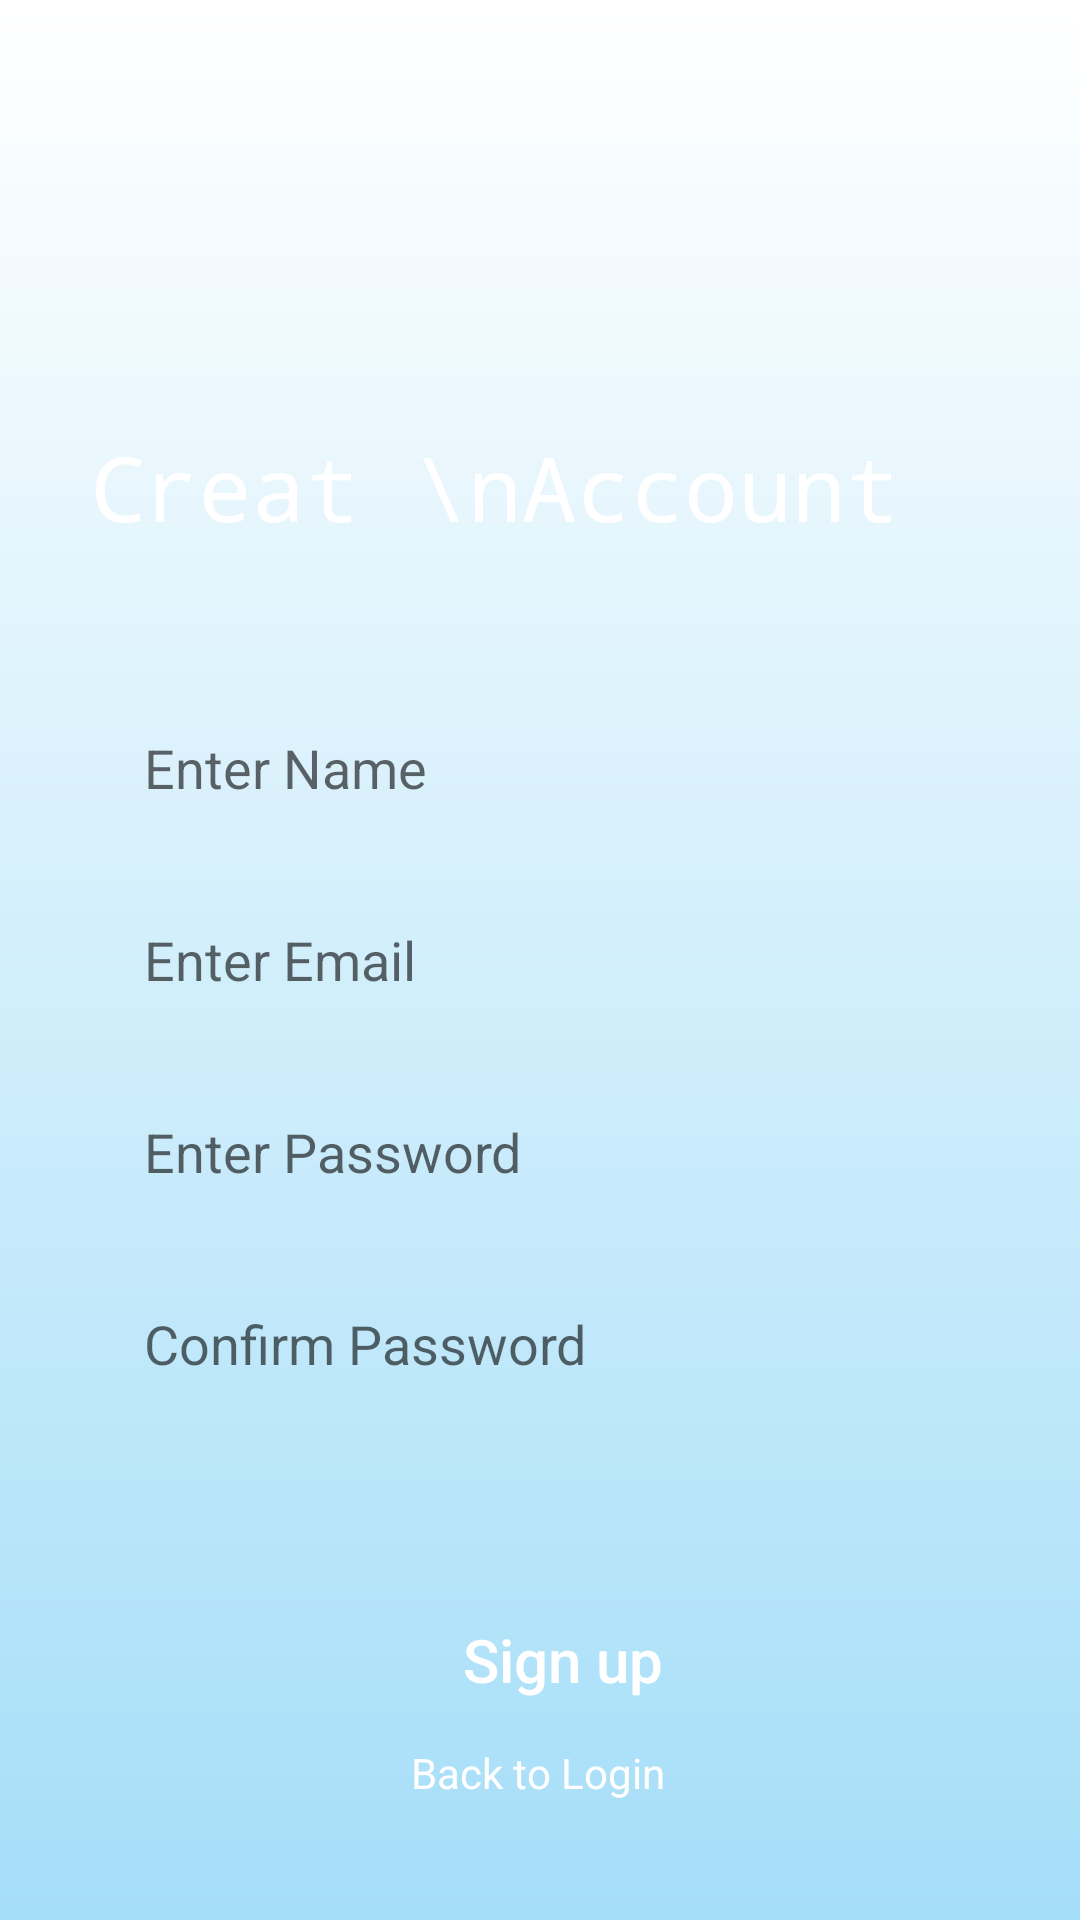

Here is an Android app screen rendered from its layout file. Give the layout XML and the strings, colors and styles it references.
<!-- AndroidManifest.xml: application theme Theme.MyApplication -->
<!-- res/layout/fragment_creat_account.xml -->
<?xml version="1.0" encoding="utf-8"?>
<androidx.constraintlayout.widget.ConstraintLayout xmlns:android="http://schemas.android.com/apk/res/android"
    xmlns:app="http://schemas.android.com/apk/res-auto"
    xmlns:tools="http://schemas.android.com/tools"
    android:layout_width="match_parent"
    android:layout_height="match_parent"
    android:background="@drawable/gradient"
    tools:context=".fragments.CreatAccountFragment"
    android:id="@+id/frameId"
    >


    <TextView
        android:id="@+id/textView"
        android:layout_width="wrap_content"
        android:layout_height="76dp"
        android:fontFamily="monospace"
        android:text="Creat \nAccount"
        android:textColor="@color/white"
        android:textSize="30dp"
        app:layout_constraintBottom_toTopOf="@+id/NameId"
        app:layout_constraintEnd_toEndOf="parent"
        app:layout_constraintHorizontal_bias="0.0"
        app:layout_constraintStart_toStartOf="@+id/NameId"
        app:layout_constraintTop_toTopOf="parent"
        app:layout_constraintVertical_bias="0.91" />

    <EditText
        android:id="@+id/NameId"
        android:layout_width="300dp"
        android:layout_height="48dp"
        android:layout_marginTop="220dp"
        android:layout_marginBottom="16dp"
        android:background="@drawable/edit_text_bg"
        android:hint="Enter Name"
        android:paddingLeft="18dp"
        android:paddingRight="18dp"
        app:barrierMargin="16dp"
        app:layout_constraintBottom_toTopOf="@+id/emailId2"
        app:layout_constraintEnd_toEndOf="@+id/emailId2"
        app:layout_constraintHorizontal_bias="1.0"
        app:layout_constraintStart_toStartOf="@+id/emailId2"
        app:layout_constraintTop_toTopOf="parent"
        app:layout_constraintVertical_bias="1.0" />

    <EditText
        android:id="@+id/emailId2"
        android:layout_width="300dp"
        android:layout_height="48dp"
        android:background="@drawable/edit_text_bg"
        android:hint="Enter Email"
        android:paddingLeft="18dp"
        android:paddingRight="18dp"
        app:layout_constraintBottom_toBottomOf="parent"
        app:layout_constraintEnd_toEndOf="@+id/PasswordId"
        app:layout_constraintHorizontal_bias="1.0"
        app:layout_constraintStart_toStartOf="@+id/PasswordId"
        app:layout_constraintTop_toTopOf="parent" />

    <EditText
        android:id="@+id/PasswordId"
        android:layout_width="300dp"
        android:layout_height="48dp"
        android:layout_marginTop="16dp"
        android:background="@drawable/edit_text_bg"
        android:hint="Enter Password"
        android:paddingLeft="18dp"
        android:paddingRight="18dp"
        app:layout_constraintBottom_toBottomOf="parent"
        app:layout_constraintEnd_toEndOf="@+id/ConfirmPasswordId"
        app:layout_constraintHorizontal_bias="1.0"
        app:layout_constraintStart_toStartOf="@+id/ConfirmPasswordId"
        app:layout_constraintTop_toBottomOf="@+id/emailId2"
        app:layout_constraintVertical_bias="0.0" />

    <EditText
        android:id="@+id/ConfirmPasswordId"
        android:layout_width="300dp"
        android:layout_height="48dp"
        android:layout_marginTop="16dp"
        android:background="@drawable/edit_text_bg"
        android:hint="Confirm Password"
        android:paddingLeft="18dp"
        android:paddingRight="18dp"
        app:layout_constraintBottom_toBottomOf="parent"
        app:layout_constraintEnd_toEndOf="parent"
        app:layout_constraintStart_toStartOf="parent"
        app:layout_constraintTop_toBottomOf="@+id/PasswordId"
        app:layout_constraintVertical_bias="0.0" />


    <Button
        android:id="@+id/signUpId2"
        android:layout_width="300dp"
        android:layout_height="wrap_content"
        android:background="@drawable/button_bg"
        android:text="Sign up"
        android:textAllCaps="false"
        android:textColor="@color/white"
        android:textSize="20dp"
        app:layout_constraintBottom_toBottomOf="parent"
        app:layout_constraintEnd_toEndOf="parent"
        app:layout_constraintHorizontal_bias="0.627"
        app:layout_constraintStart_toStartOf="parent"
        app:layout_constraintTop_toTopOf="parent"
        app:layout_constraintVertical_bias="0.894" />

    <TextView
        android:id="@+id/backToLoginId"
        android:layout_width="wrap_content"
        android:layout_height="wrap_content"
        android:text="Back to Login"
        android:textColor="@color/white"
        app:layout_constraintBottom_toBottomOf="parent"
        app:layout_constraintEnd_toEndOf="parent"
        app:layout_constraintHorizontal_bias="0.498"
        app:layout_constraintStart_toStartOf="parent"
        app:layout_constraintTop_toTopOf="parent"
        app:layout_constraintVertical_bias="0.936" />
</androidx.constraintlayout.widget.ConstraintLayout>
<!-- resources referenced by this layout -->
<resources>
  <!-- drawable button_bg (drawable) -->
  <?xml version="1.0" encoding="utf-8"?>
  <shape xmlns:android="http://schemas.android.com/apk/res/android">
  <corners android:radius="30dp"/>
     <solid android:color="@color/blue"/>
  
  </shape>
  <!-- drawable gradient (drawable) -->
  <?xml version="1.0" encoding="utf-8"?>
  <shape android:shape="rectangle" xmlns:android="http://schemas.android.com/apk/res/android">
  <gradient android:startColor="@color/white"
      android:endColor="#A5DEF8"
      android:angle="270"/>
  </shape>
  <style name="Theme.MyApplication" parent="Theme.MaterialComponents.DayNight.NoActionBar.Bridge">
          
          <item name="colorPrimary">@color/white</item>
          <item name="colorPrimaryVariant">@color/blue</item>
          <item name="colorOnPrimary">@color/white</item>
          
          <item name="colorSecondary">@color/teal_200</item>
          <item name="colorSecondaryVariant">@color/teal_700</item>
          <item name="colorOnSecondary">@color/black</item>
  
          
          <item name="android:statusBarColor" tools:targetApi="l">?attr/colorPrimaryVariant</item>
          
      </style>
  <!-- not gathered from this repository: default colours our renderer supplied (Android Studio template values) -->
  <color name="teal_200">#FF03DAC5</color>
  <color name="teal_700">#FF018786</color>
  <color name="black">#FF000000</color>
  <color name="white">#FFFFFFFF</color>
</resources>
